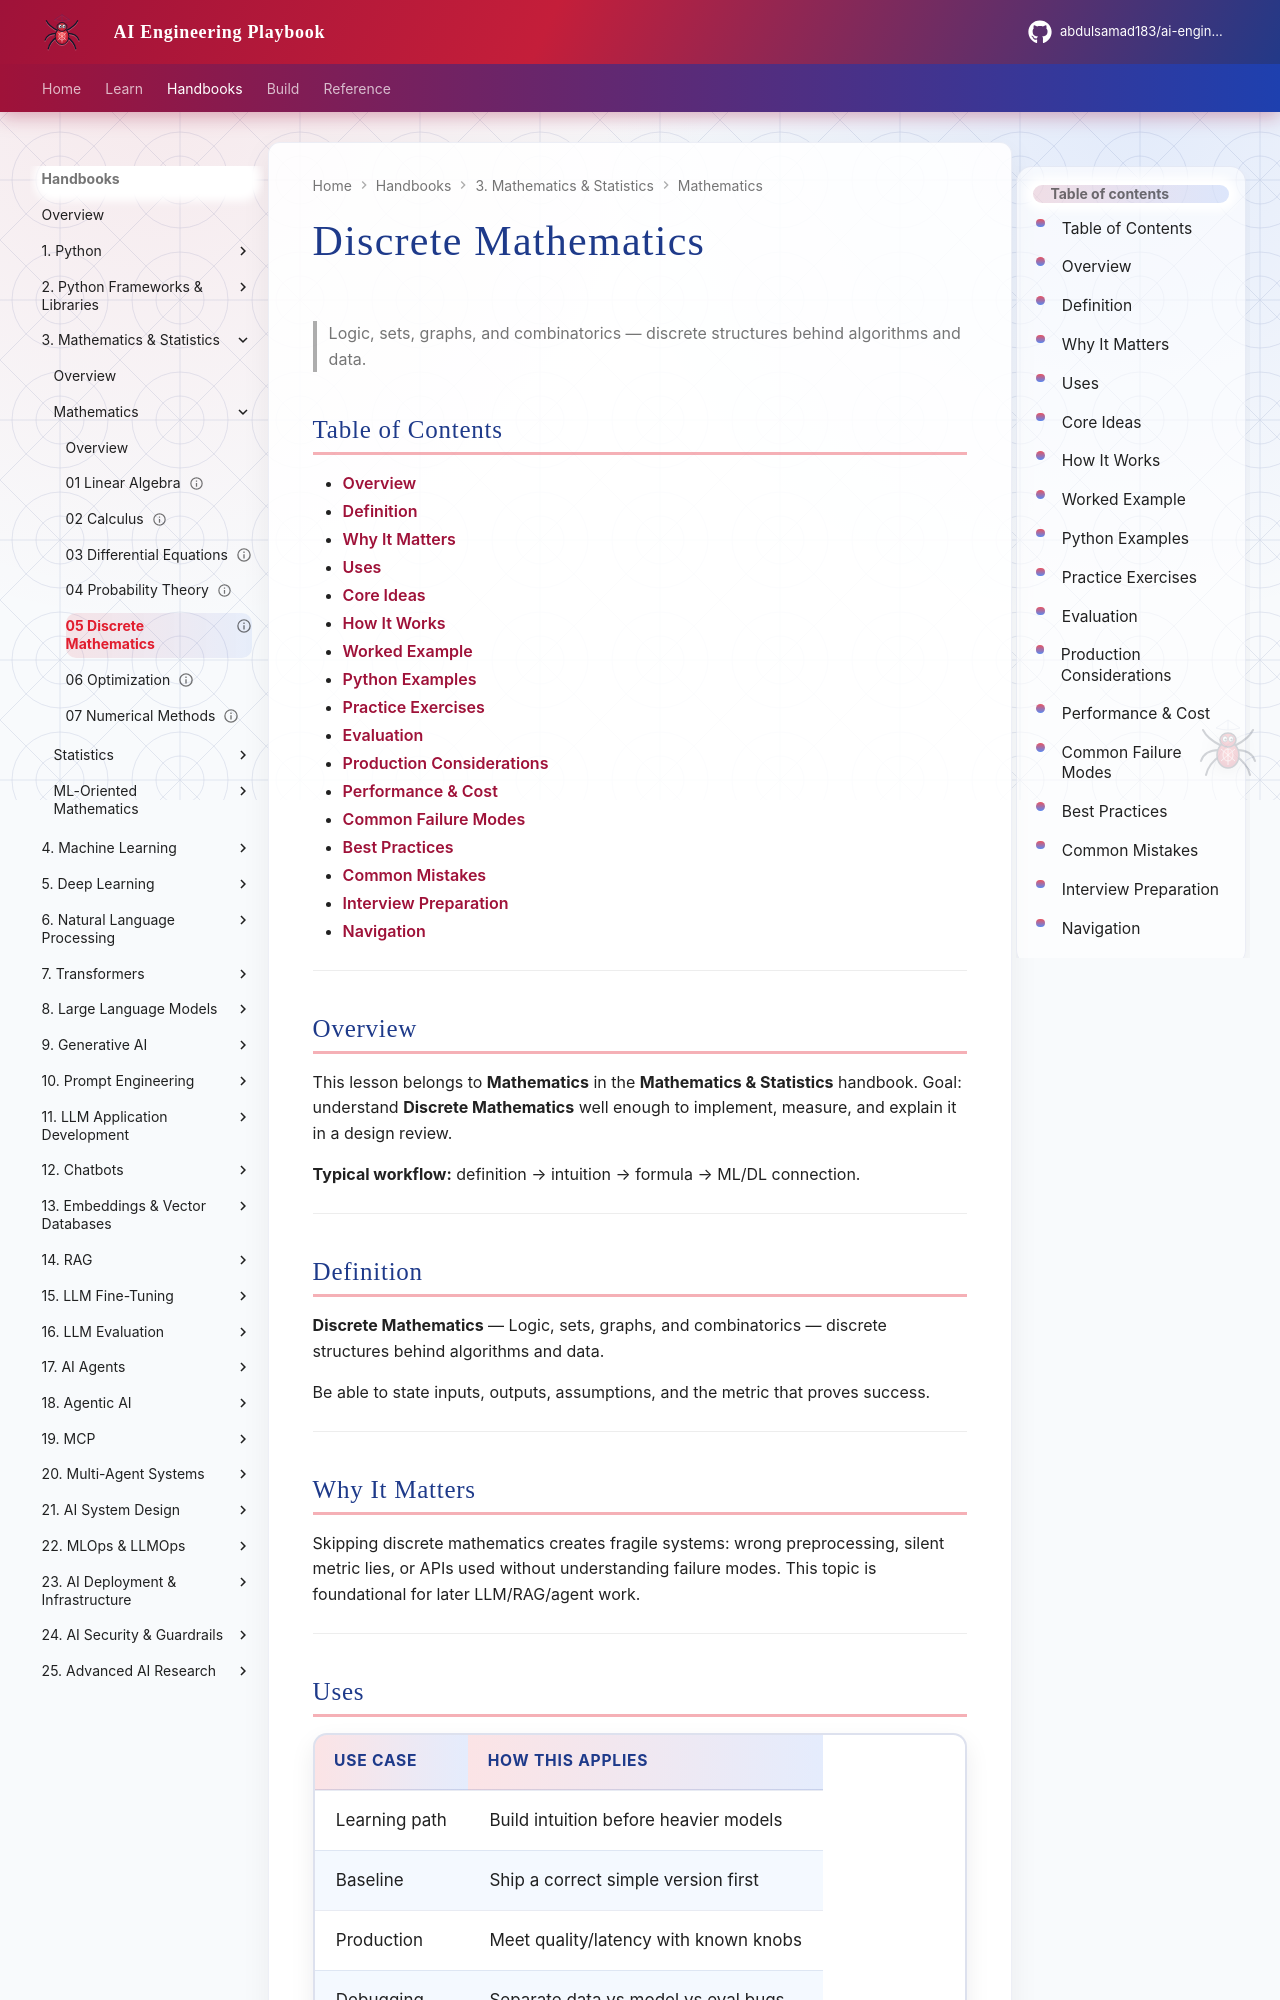

repository: abdulsamad183/ai-engineering-playbook · page: domains/mathematics-statistics/mathematics/05-discrete-mathematics/index.html · generator: mkdocs

---
title: "Discrete Mathematics"
description: "Logic, sets, graphs, and combinatorics — discrete structures behind algorithms and data."
domain: mathematics-statistics
tags: [mathematics, mathematics-statistics]
status: published
created: 2026-08-11
updated: 2026-08-12
version: "2.0"
related:
  - ../README.md
  - ../../python-engineering/README.md
  - ../../machine-learning/README.md
  - ../../deep-learning/README.md
---

# Discrete Mathematics

> Logic, sets, graphs, and combinatorics — discrete structures behind algorithms and data.

## Table of Contents

- [Overview](#overview)
- [Definition](#definition)
- [Why It Matters](#why-it-matters)
- [Uses](#uses)
- [Core Ideas](#core-ideas)
- [How It Works](#how-it-works)
- [Worked Example](#worked-example)
- [Python Examples](#python-examples)
- [Practice Exercises](#practice-exercises)
- [Evaluation](#evaluation)
- [Production Considerations](#production-considerations)
- [Performance & Cost](#performance--cost)
- [Common Failure Modes](#common-failure-modes)
- [Best Practices](#best-practices)
- [Common Mistakes](#common-mistakes)
- [Interview Preparation](#interview-preparation)
- [Navigation](#navigation)

---

## Overview

This lesson belongs to **Mathematics** in the **Mathematics & Statistics** handbook. Goal: understand **Discrete Mathematics** well enough to implement, measure, and explain it in a design review.

**Typical workflow:** definition → intuition → formula → ML/DL connection.

---

## Definition

**Discrete Mathematics** — Logic, sets, graphs, and combinatorics — discrete structures behind algorithms and data.

Be able to state inputs, outputs, assumptions, and the metric that proves success.

---
